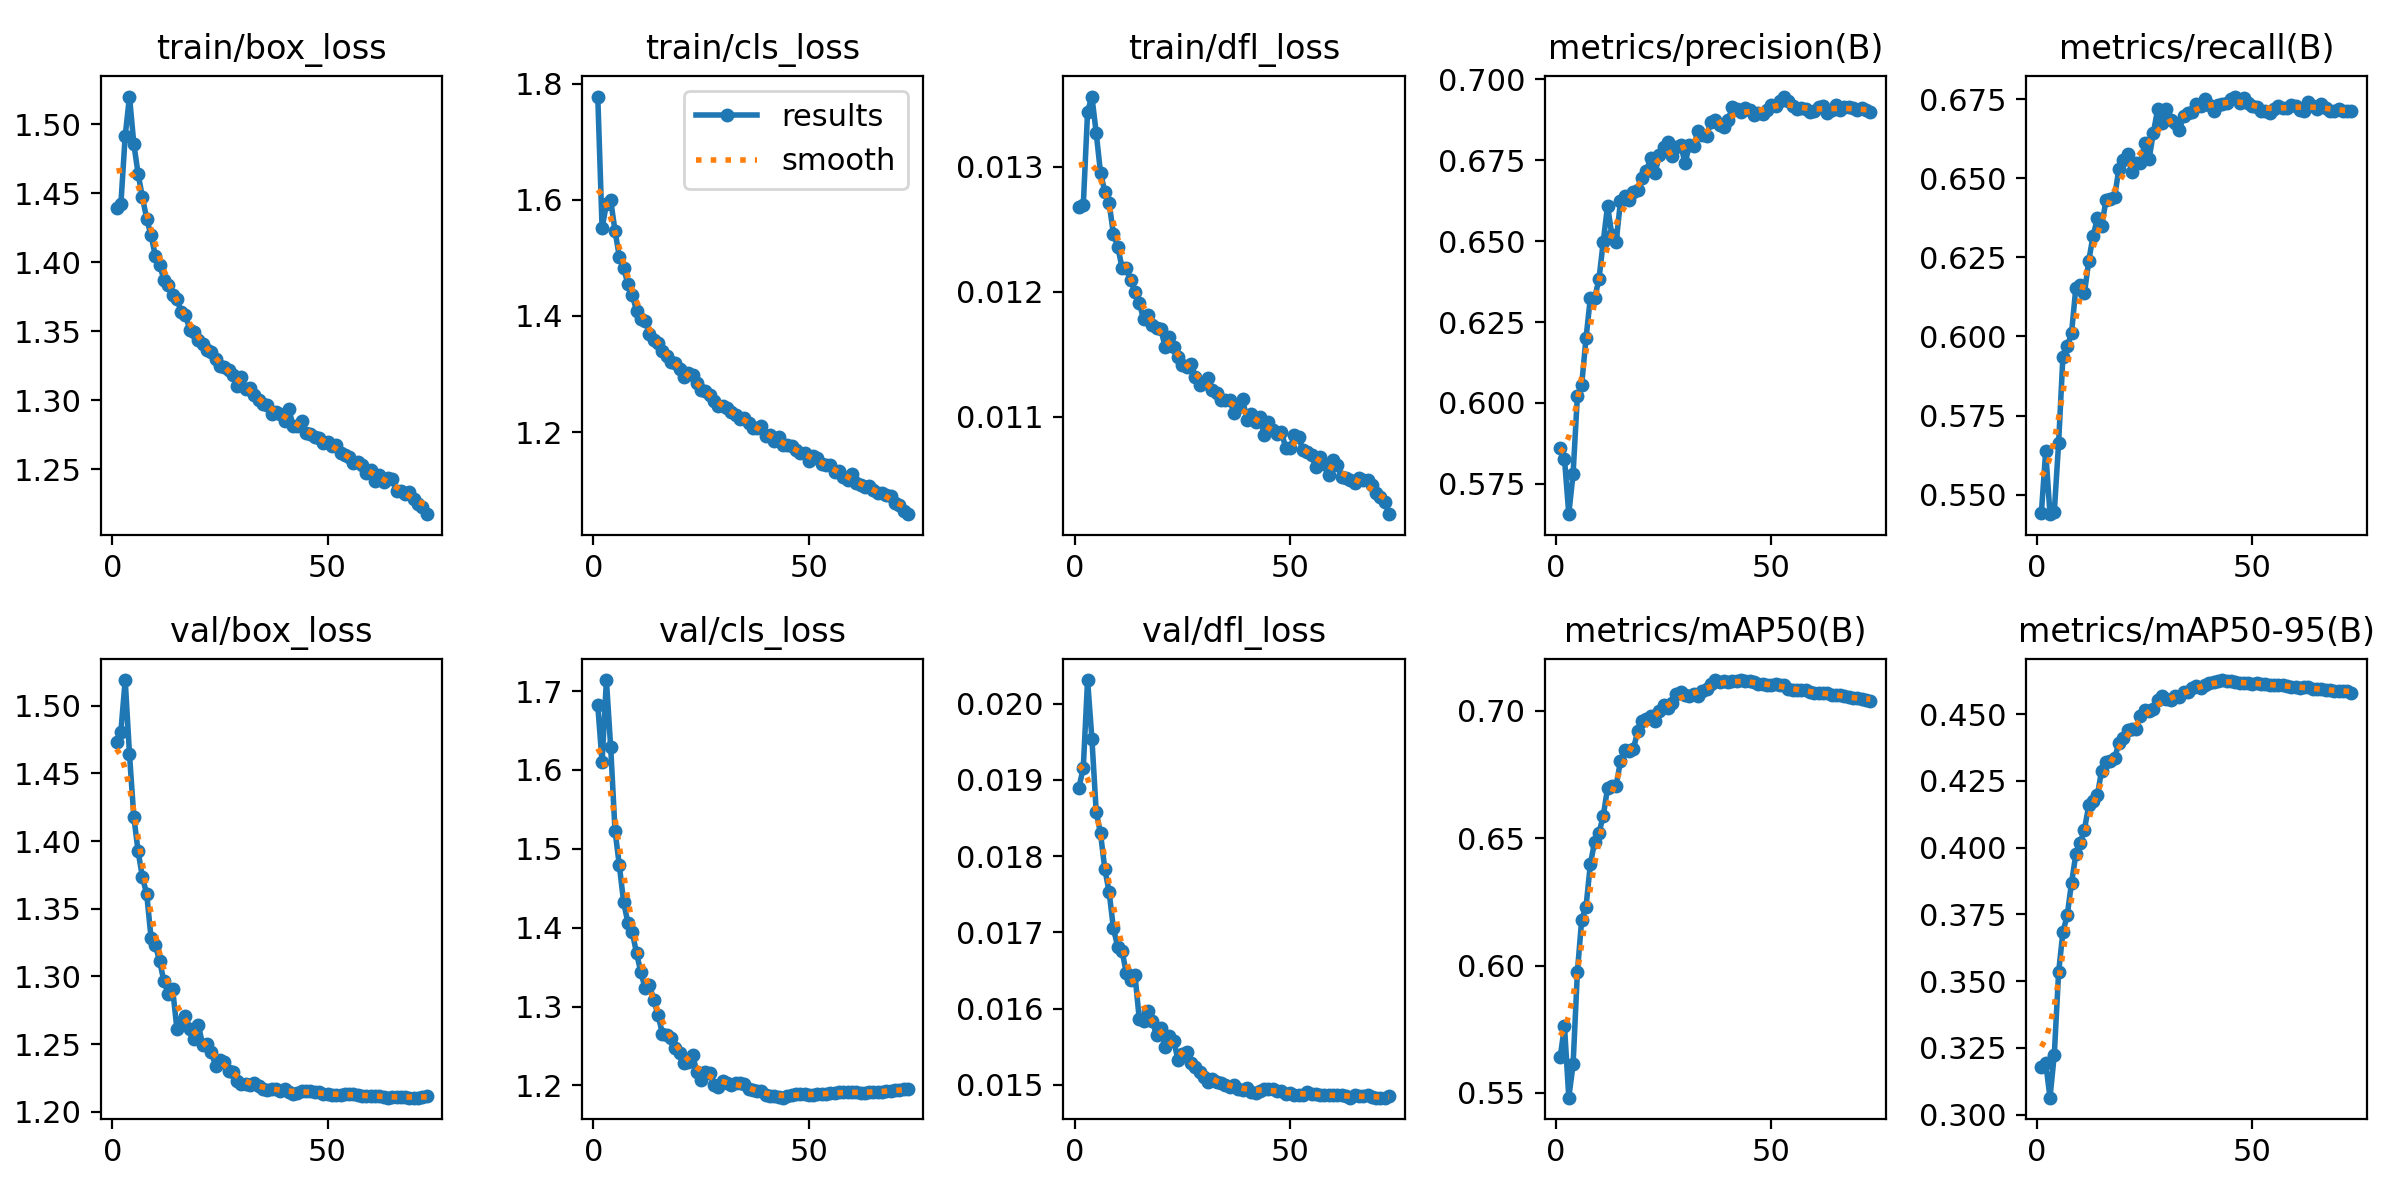

Values plotted in this chart, from the file beside it:
epoch, time, train/box_loss, train/cls_loss, train/dfl_loss, metrics/precision(B), metrics/recall(B), metrics/mAP50(B), metrics/mAP50-95(B), val/box_loss, val/cls_loss, val/dfl_loss, lr/pg0, lr/pg1, lr/pg2, lr/pg3, lr/pg4, lr/pg5, lr/pg6, lr/pg7
1, 734.5, 1.44, 1.778, 0.01268, 0.5859, 0.5443, 0.5639, 0.3179, 1.473, 1.682, 0.0189, 0.009993, 0.003331, 0.009993, 0.003331, 0.07668, 0.07002, 0.009993, 0.003331
2, 1418, 1.442, 1.552, 0.01269, 0.5827, 0.5637, 0.5762, 0.3195, 1.481, 1.61, 0.01916, 0.01986, 0.00662, 0.01986, 0.00662, 0.05322, 0.03998, 0.01986, 0.00662
3, 2063, 1.492, 1.592, 0.01344, 0.5656, 0.5438, 0.5482, 0.3064, 1.519, 1.714, 0.02031, 0.0296, 0.009866, 0.0296, 0.009866, 0.02962, 0.00989, 0.0296, 0.009866
4, 2702, 1.52, 1.599, 0.01356, 0.5781, 0.5445, 0.5613, 0.3225, 1.464, 1.629, 0.01954, 0.02941, 0.009802, 0.02941, 0.009802, 0.02941, 0.009802, 0.02941, 0.009802
5, 3341, 1.486, 1.547, 0.01327, 0.6022, 0.5663, 0.5976, 0.3533, 1.418, 1.523, 0.01858, 0.02921, 0.009736, 0.02921, 0.009736, 0.02921, 0.009736, 0.02921, 0.009736
6, 3980, 1.464, 1.502, 0.01295, 0.6057, 0.5936, 0.618, 0.3684, 1.392, 1.479, 0.0183, 0.02901, 0.00967, 0.02901, 0.00967, 0.02901, 0.00967, 0.02901, 0.00967
7, 4618, 1.447, 1.483, 0.0128, 0.62, 0.5968, 0.623, 0.3746, 1.373, 1.432, 0.01783, 0.02881, 0.009604, 0.02881, 0.009604, 0.02881, 0.009604, 0.02881, 0.009604
8, 5256, 1.431, 1.455, 0.01271, 0.6324, 0.601, 0.6396, 0.3868, 1.361, 1.406, 0.01753, 0.02861, 0.009538, 0.02861, 0.009538, 0.02861, 0.009538, 0.02861, 0.009538
9, 5895, 1.419, 1.436, 0.01246, 0.6325, 0.6154, 0.6486, 0.3974, 1.329, 1.395, 0.01705, 0.02842, 0.009472, 0.02842, 0.009472, 0.02842, 0.009472, 0.02842, 0.009472
10, 6536, 1.405, 1.409, 0.01236, 0.6382, 0.6162, 0.652, 0.4018, 1.323, 1.368, 0.01681, 0.02822, 0.009406, 0.02822, 0.009406, 0.02822, 0.009406, 0.02822, 0.009406
11, 7188, 1.398, 1.394, 0.01219, 0.6498, 0.6137, 0.6586, 0.4067, 1.311, 1.344, 0.01676, 0.02802, 0.00934, 0.02802, 0.00934, 0.02802, 0.00934, 0.02802, 0.00934
12, 7841, 1.387, 1.392, 0.01219, 0.661, 0.6239, 0.6696, 0.4159, 1.296, 1.323, 0.01646, 0.02782, 0.009274, 0.02782, 0.009274, 0.02782, 0.009274, 0.02782, 0.009274
13, 8491, 1.383, 1.369, 0.01209, 0.6519, 0.6318, 0.6703, 0.4175, 1.287, 1.328, 0.01637, 0.02762, 0.009208, 0.02762, 0.009208, 0.02762, 0.009208, 0.02762, 0.009208
14, 9145, 1.376, 1.359, 0.012, 0.6497, 0.6373, 0.6706, 0.4197, 1.291, 1.308, 0.01644, 0.02743, 0.009142, 0.02743, 0.009142, 0.02743, 0.009142, 0.02743, 0.009142
15, 9822, 1.374, 1.353, 0.01191, 0.6624, 0.635, 0.6802, 0.4288, 1.261, 1.289, 0.01586, 0.02723, 0.009076, 0.02723, 0.009076, 0.02723, 0.009076, 0.02723, 0.009076
16, 10478, 1.364, 1.339, 0.01178, 0.6639, 0.643, 0.6846, 0.4319, 1.266, 1.266, 0.01584, 0.02703, 0.00901, 0.02703, 0.00901, 0.02703, 0.00901, 0.02703, 0.00901
17, 11121, 1.362, 1.332, 0.01181, 0.6627, 0.6436, 0.6843, 0.4325, 1.271, 1.264, 0.01597, 0.02683, 0.008944, 0.02683, 0.008944, 0.02683, 0.008944, 0.02683, 0.008944
18, 11755, 1.351, 1.32, 0.01173, 0.6653, 0.644, 0.6849, 0.4334, 1.261, 1.26, 0.01584, 0.02663, 0.008878, 0.02663, 0.008878, 0.02663, 0.008878, 0.02663, 0.008878
19, 12393, 1.349, 1.318, 0.01171, 0.6657, 0.6531, 0.6919, 0.4392, 1.254, 1.247, 0.01565, 0.02644, 0.008812, 0.02644, 0.008812, 0.02644, 0.008812, 0.02644, 0.008812
20, 13053, 1.344, 1.308, 0.0117, 0.6694, 0.6556, 0.6961, 0.4409, 1.264, 1.241, 0.01575, 0.02624, 0.008746, 0.02624, 0.008746, 0.02624, 0.008746, 0.02624, 0.008746
21, 13702, 1.341, 1.295, 0.01156, 0.6716, 0.6575, 0.6967, 0.444, 1.249, 1.229, 0.0155, 0.02604, 0.00868, 0.02604, 0.00868, 0.02604, 0.00868, 0.02604, 0.00868
22, 14349, 1.336, 1.302, 0.01164, 0.6757, 0.652, 0.6979, 0.4444, 1.25, 1.23, 0.01564, 0.02584, 0.008614, 0.02584, 0.008614, 0.02584, 0.008614, 0.02584, 0.008614
23, 14984, 1.335, 1.298, 0.01156, 0.6709, 0.6548, 0.6961, 0.4444, 1.244, 1.239, 0.01558, 0.02564, 0.008548, 0.02564, 0.008548, 0.02564, 0.008548, 0.02564, 0.008548
24, 15622, 1.33, 1.285, 0.01148, 0.6766, 0.6549, 0.6999, 0.4491, 1.234, 1.217, 0.01532, 0.02545, 0.008482, 0.02545, 0.008482, 0.02545, 0.008482, 0.02545, 0.008482
25, 16267, 1.324, 1.273, 0.01141, 0.6791, 0.661, 0.7023, 0.4515, 1.238, 1.208, 0.0154, 0.02525, 0.008416, 0.02525, 0.008416, 0.02525, 0.008416, 0.02525, 0.008416
26, 16916, 1.324, 1.27, 0.0114, 0.6805, 0.656, 0.701, 0.4509, 1.237, 1.217, 0.01543, 0.02505, 0.00835, 0.02505, 0.00835, 0.02505, 0.00835, 0.02505, 0.00835
27, 17554, 1.322, 1.265, 0.01142, 0.6763, 0.6644, 0.7031, 0.4517, 1.23, 1.216, 0.01528, 0.02485, 0.008284, 0.02485, 0.008284, 0.02485, 0.008284, 0.02485, 0.008284
28, 18198, 1.318, 1.254, 0.01132, 0.6791, 0.6718, 0.7065, 0.4552, 1.229, 1.2, 0.01523, 0.02465, 0.008218, 0.02465, 0.008218, 0.02465, 0.008218, 0.02465, 0.008218
29, 18849, 1.31, 1.244, 0.01125, 0.6796, 0.6675, 0.7073, 0.4566, 1.223, 1.198, 0.01517, 0.02446, 0.008152, 0.02446, 0.008152, 0.02446, 0.008152, 0.02446, 0.008152
30, 19502, 1.317, 1.245, 0.01127, 0.6742, 0.672, 0.7062, 0.4555, 1.221, 1.206, 0.0151, 0.02426, 0.008086, 0.02426, 0.008086, 0.02426, 0.008086, 0.02426, 0.008086
31, 20160, 1.308, 1.242, 0.01131, 0.6797, 0.6685, 0.7056, 0.4552, 1.221, 1.203, 0.01503, 0.02406, 0.00802, 0.02406, 0.00802, 0.02406, 0.00802, 0.02406, 0.00802
32, 20796, 1.309, 1.235, 0.01121, 0.6794, 0.6676, 0.7064, 0.4569, 1.22, 1.201, 0.01507, 0.02386, 0.007954, 0.02386, 0.007954, 0.02386, 0.007954, 0.02386, 0.007954
33, 21430, 1.304, 1.229, 0.01119, 0.6841, 0.6652, 0.7057, 0.4563, 1.222, 1.204, 0.01504, 0.02366, 0.007888, 0.02366, 0.007888, 0.02366, 0.007888, 0.02366, 0.007888
34, 22065, 1.3, 1.223, 0.01113, 0.6829, 0.6697, 0.7075, 0.4581, 1.219, 1.203, 0.01502, 0.02347, 0.007822, 0.02347, 0.007822, 0.02347, 0.007822, 0.02347, 0.007822
35, 22699, 1.297, 1.224, 0.01113, 0.6825, 0.6706, 0.7085, 0.4584, 1.217, 1.202, 0.01499, 0.02327, 0.007756, 0.02327, 0.007756, 0.02327, 0.007756, 0.02327, 0.007756
36, 23332, 1.297, 1.216, 0.01113, 0.687, 0.671, 0.7104, 0.4597, 1.216, 1.195, 0.01497, 0.02307, 0.00769, 0.02307, 0.00769, 0.02307, 0.00769, 0.02307, 0.00769
37, 23965, 1.29, 1.206, 0.01103, 0.6874, 0.6734, 0.7119, 0.4603, 1.217, 1.194, 0.015, 0.02287, 0.007624, 0.02287, 0.007624, 0.02287, 0.007624, 0.02287, 0.007624
38, 24599, 1.291, 1.207, 0.01108, 0.686, 0.673, 0.711, 0.4599, 1.217, 1.193, 0.01495, 0.02267, 0.007558, 0.02267, 0.007558, 0.02267, 0.007558, 0.02267, 0.007558
39, 25232, 1.29, 1.211, 0.01114, 0.6854, 0.6752, 0.7114, 0.461, 1.215, 1.192, 0.01493, 0.02248, 0.007492, 0.02248, 0.007492, 0.02248, 0.007492, 0.02248, 0.007492
40, 25866, 1.285, 1.193, 0.01097, 0.6876, 0.6733, 0.7113, 0.4616, 1.217, 1.188, 0.01496, 0.02228, 0.007426, 0.02228, 0.007426, 0.02228, 0.007426, 0.02228, 0.007426
41, 26501, 1.293, 1.194, 0.01102, 0.6914, 0.6713, 0.7116, 0.4619, 1.215, 1.186, 0.01491, 0.02208, 0.00736, 0.02208, 0.00736, 0.02208, 0.00736, 0.02208, 0.00736
42, 27136, 1.281, 1.185, 0.01096, 0.691, 0.6732, 0.7116, 0.4622, 1.213, 1.187, 0.01489, 0.02188, 0.007294, 0.02188, 0.007294, 0.02188, 0.007294, 0.02188, 0.007294
43, 27770, 1.281, 1.191, 0.011, 0.6898, 0.6736, 0.712, 0.4627, 1.214, 1.185, 0.01492, 0.02168, 0.007228, 0.02168, 0.007228, 0.02168, 0.007228, 0.02168, 0.007228
44, 28407, 1.285, 1.177, 0.01085, 0.6911, 0.6737, 0.7118, 0.4624, 1.215, 1.184, 0.01495, 0.02149, 0.007162, 0.02149, 0.007162, 0.02149, 0.007162, 0.02149, 0.007162
45, 29040, 1.277, 1.178, 0.01096, 0.6904, 0.675, 0.7115, 0.4623, 1.215, 1.187, 0.01494, 0.02129, 0.007096, 0.02129, 0.007096, 0.02129, 0.007096, 0.02129, 0.007096
46, 29673, 1.275, 1.175, 0.01089, 0.6891, 0.6758, 0.7112, 0.4621, 1.215, 1.188, 0.01495, 0.02109, 0.00703, 0.02109, 0.00703, 0.02109, 0.00703, 0.02109, 0.00703
47, 30308, 1.274, 1.168, 0.01086, 0.6896, 0.6738, 0.7104, 0.4616, 1.215, 1.189, 0.01492, 0.02089, 0.006964, 0.02089, 0.006964, 0.02089, 0.006964, 0.02089, 0.006964
48, 30942, 1.273, 1.163, 0.01088, 0.6893, 0.6755, 0.7103, 0.4615, 1.214, 1.188, 0.01492, 0.02069, 0.006898, 0.02069, 0.006898, 0.02069, 0.006898, 0.02069, 0.006898
49, 31576, 1.269, 1.164, 0.01075, 0.6905, 0.6739, 0.7099, 0.4616, 1.213, 1.189, 0.01488, 0.0205, 0.006832, 0.0205, 0.006832, 0.0205, 0.006832, 0.0205, 0.006832
50, 32211, 1.27, 1.15, 0.01075, 0.692, 0.6729, 0.7101, 0.4614, 1.213, 1.187, 0.01489, 0.0203, 0.006766, 0.0203, 0.006766, 0.0203, 0.006766, 0.0203, 0.006766
51, 32846, 1.267, 1.158, 0.01085, 0.6917, 0.6726, 0.7103, 0.4616, 1.212, 1.188, 0.01487, 0.0201, 0.0067, 0.0201, 0.0067, 0.0201, 0.0067, 0.0201, 0.0067
52, 33480, 1.268, 1.155, 0.01084, 0.6932, 0.6713, 0.7099, 0.4614, 1.213, 1.189, 0.01487, 0.0199, 0.006634, 0.0199, 0.006634, 0.0199, 0.006634, 0.0199, 0.006634
53, 34113, 1.262, 1.146, 0.01073, 0.6947, 0.6714, 0.71, 0.4614, 1.212, 1.189, 0.01487, 0.0197, 0.006568, 0.0197, 0.006568, 0.0197, 0.006568, 0.0197, 0.006568
54, 34747, 1.26, 1.143, 0.01072, 0.6934, 0.6707, 0.7086, 0.461, 1.213, 1.189, 0.0149, 0.01951, 0.006502, 0.01951, 0.006502, 0.01951, 0.006502, 0.01951, 0.006502
55, 35381, 1.259, 1.144, 0.01069, 0.6917, 0.6719, 0.708, 0.4607, 1.213, 1.191, 0.01488, 0.01931, 0.006436, 0.01931, 0.006436, 0.01931, 0.006436, 0.01931, 0.006436
56, 36015, 1.254, 1.132, 0.0106, 0.6908, 0.6727, 0.708, 0.4607, 1.213, 1.191, 0.01488, 0.01911, 0.00637, 0.01911, 0.00637, 0.01911, 0.00637, 0.01911, 0.00637
57, 36650, 1.255, 1.133, 0.01068, 0.6911, 0.6724, 0.708, 0.4608, 1.212, 1.191, 0.01486, 0.01891, 0.006304, 0.01891, 0.006304, 0.01891, 0.006304, 0.01891, 0.006304
58, 37284, 1.253, 1.123, 0.01062, 0.691, 0.6722, 0.708, 0.4606, 1.212, 1.191, 0.01486, 0.01871, 0.006238, 0.01871, 0.006238, 0.01871, 0.006238, 0.01871, 0.006238
59, 37919, 1.247, 1.118, 0.01053, 0.6899, 0.6733, 0.7073, 0.4601, 1.212, 1.191, 0.01487, 0.01852, 0.006172, 0.01852, 0.006172, 0.01852, 0.006172, 0.01852, 0.006172
60, 38553, 1.249, 1.127, 0.01065, 0.6902, 0.6729, 0.707, 0.46, 1.212, 1.191, 0.01486, 0.01832, 0.006106, 0.01832, 0.006106, 0.01832, 0.006106, 0.01832, 0.006106
... 13 more rows
